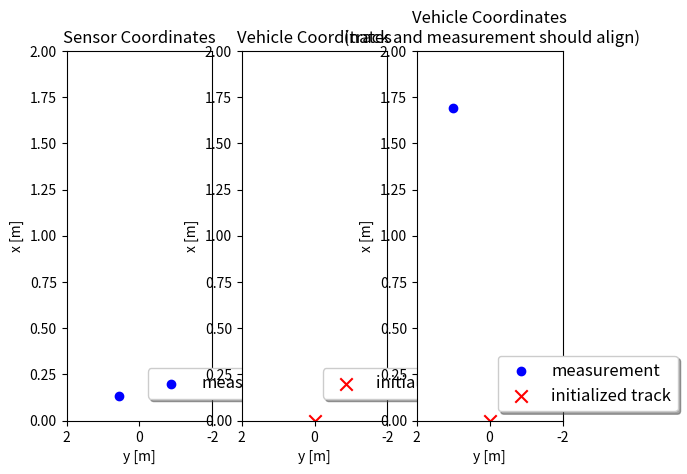

Generate this figure with matplotlib:
# imports
import numpy as np
import matplotlib
#matplotlib.use('wxagg') # change backend so that figure maximizing works on Mac as well  
import matplotlib.pyplot as plt
import matplotlib.ticker as ticker

class Track:
    '''Track class with state, covariance, id'''
    def __init__(self, meas, id):
        print('creating track no.', id)
        self.id = id
        self.x = np.zeros((6,1))
        self.P = np.zeros((6,6))

        ############
        # TODO: initialize self.x and self.P from measurement z and R, don't forget coordinate transforms
        ############
        
        
###################  
        
class Measurement:
    '''Lidar measurement class including measurement z, covariance R, coordinate transform matrix'''
    def __init__(self, gt, phi, t):
        # compute rotation around z axis
        M_rot = np.matrix([[np.cos(phi), -np.sin(phi), 0], 
                    [np.sin(phi), np.cos(phi), 0],
                    [0, 0, 1]])
        
        # coordiante transformation matrix from sensor to vehicle coordinates
        self.sens_to_veh = np.matrix(np.identity(4))            
        self.sens_to_veh[0:3, 0:3] = M_rot
        self.sens_to_veh[0:3, 3] = t
        print('Coordinate transformation matrix:', self.sens_to_veh)
        
        # transform ground truth from vehicle to sensor coordinates
        gt_veh = np.ones((4, 1)) # homogeneous coordinates
        gt_veh[0:3] = gt[0:3] 
        gt_sens = np.linalg.inv(self.sens_to_veh) * gt_veh
        
        # create measurement object
        sigma_lidar_x = 0.01 # standard deviation for noisy measurement generation
        sigma_lidar_y = 0.01
        sigma_lidar_z = 0.001
        self.z = np.zeros((3,1)) # measurement vector
        self.z[0] = float(gt_sens[0,0]) + np.random.normal(0, sigma_lidar_x)
        self.z[1] = float(gt_sens[1,0]) + np.random.normal(0, sigma_lidar_y)
        self.z[2] = float(gt_sens[2,0]) + np.random.normal(0, sigma_lidar_z)
        self.R = np.matrix([[sigma_lidar_x**2, 0, 0], # measurement noise covariance matrix
                            [0, sigma_lidar_y**2, 0], 
                            [0, 0, sigma_lidar_z**2]])
        
def visualize(track, meas):
    fig, (ax1, ax2, ax3) = plt.subplots(1,3)
    ax1.scatter(-meas.z[1], meas.z[0], marker='o', color='blue', label='measurement')
    ax2.scatter(-track.x[1], track.x[0], color='red', s=80, marker='x', label='initialized track')

    # transform measurement to vehicle coordinates for visualization
    z_sens = np.ones((4, 1)) # homogeneous coordinates
    z_sens[0:3] = meas.z[0:3] 
    z_veh = meas.sens_to_veh * z_sens
    ax3.scatter(-float(z_veh[1]), float(z_veh[0]), marker='o', color='blue', label='measurement')
    ax3.scatter(-track.x[1], track.x[0], color='red', s=80, marker='x', label='initialized track')
        
    # maximize window     
    mng = plt.get_current_fig_manager()
    #mng.frame.Maximize(True)

    # legend and axes
    for ax in (ax1, ax2, ax3):
        ax.legend(loc='center left', shadow=True, fontsize='large', bbox_to_anchor=(0.5, 0.1))
        ax.set_xlabel('y [m]')
        ax.set_ylabel('x [m]')
        ax.set_xlim(-2,2)
        ax.set_ylim(0,2)
        # correct x ticks (positive to the left)
        ticks_x = ticker.FuncFormatter(lambda x, pos: '{0:g}'.format(-x) if x!=0 else '{0:g}'.format(x))
        ax.xaxis.set_major_formatter(ticks_x)
        
    # titles
    ax1.title.set_text('Sensor Coordinates')
    ax2.title.set_text('Vehicle Coordinates')
    ax3.title.set_text('Vehicle Coordinates\n (track and measurement should align)')

    plt.show()

        
###################  
# ground truth         
gt = np.matrix([[1.7],
                [1],
                [0]])

# sensor translation and rotation angle
t = np.matrix([[2],
                [0.5],
                [0]])
phi = np.radians(45)

# generate measurement
meas = Measurement(gt, phi, t)

# initialize track from this measurement
track = Track(meas, 1)

# visualization
visualize(track, meas)